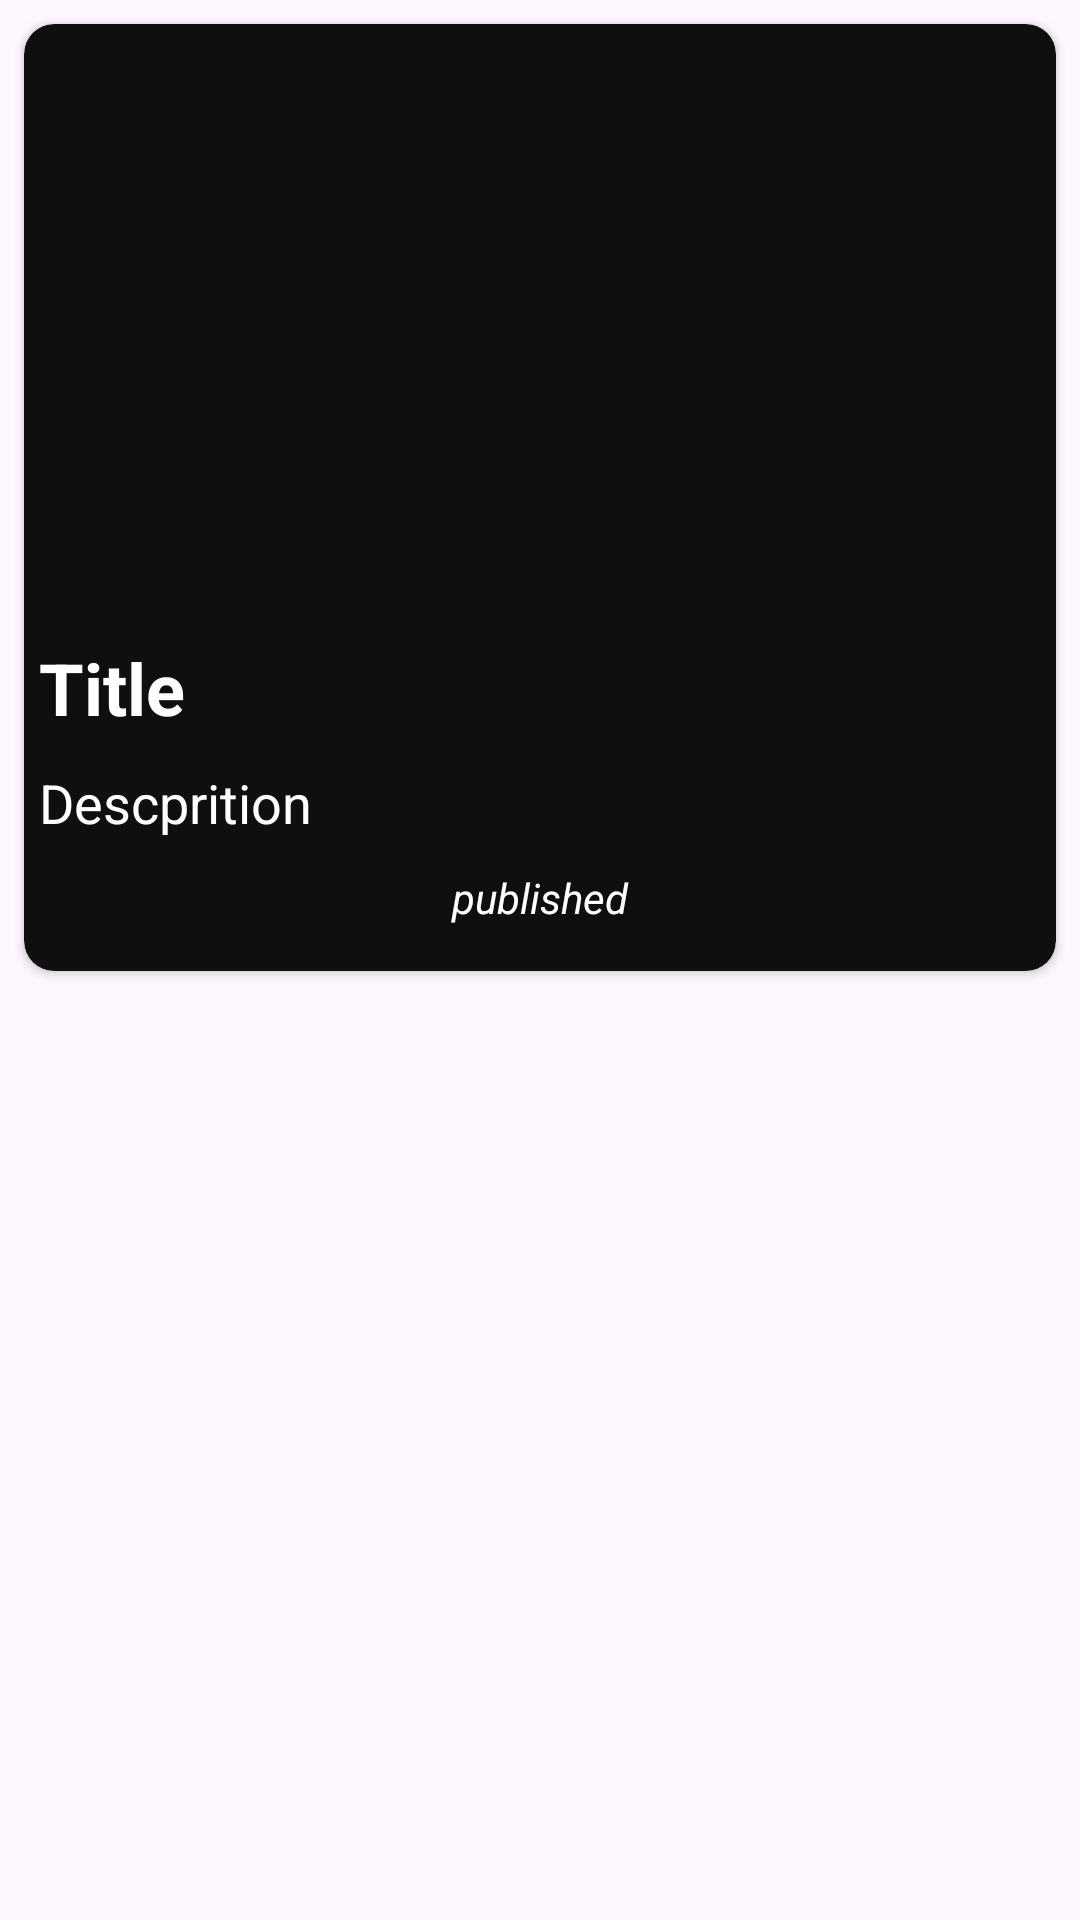

Write the Android layout XML for this screen, with the resource values it uses.
<!-- AndroidManifest.xml: application theme Theme.StudentManagementSystem -->
<!-- res/layout/sample_row.xml -->
<?xml version="1.0" encoding="utf-8"?>
<LinearLayout xmlns:android="http://schemas.android.com/apk/res/android"
    xmlns:app="http://schemas.android.com/apk/res-auto"
    xmlns:tools="http://schemas.android.com/tools"
    android:layout_width="match_parent"
    android:layout_height="wrap_content">

    <androidx.cardview.widget.CardView
        android:id="@+id/cardview"
        android:layout_width="match_parent"
        android:layout_height="wrap_content"
        android:layout_marginStart="8dp"
        android:layout_marginTop="8dp"
        android:layout_marginEnd="8dp"
        android:layout_marginBottom="10dp"
        android:backgroundTint="#100F0F"
        android:elevation="30dp"
        app:cardCornerRadius="10dp">

        <LinearLayout
            android:layout_width="match_parent"
            android:layout_height="match_parent"
            android:orientation="vertical">

            <ImageView
                android:id="@+id/newsimage"
                android:layout_width="match_parent"
                android:layout_height="180dp"
                android:scaleType="centerCrop"
                android:padding="10dp"
                tools:srcCompat="@tools:sample/avatars" />

            <TextView
                android:id="@+id/ititle"
                android:layout_width="match_parent"
                android:layout_height="wrap_content"
                android:ellipsize="end"
                android:layout_marginTop="20dp"
                android:padding="5dp"
                android:text="Title"
                android:textColor="@color/white"
                android:textSize="24dp"
                android:textStyle="bold" />

            <TextView
                android:id="@+id/idescprition"
                android:layout_width="match_parent"
                android:layout_height="wrap_content"
                android:ellipsize="end"


                android:padding="5dp"
                android:text="Descprition"
                android:textColor="@color/white"
                android:textSize="18sp" />

            <TextView
                android:id="@+id/ipublish"
                android:layout_width="match_parent"
                android:layout_height="wrap_content"
                android:layout_marginBottom="10dp"

                android:gravity="center"
                android:padding="5dp"
                android:text="published"
                android:textColor="@color/white"
                android:textStyle="italic" />


        </LinearLayout>
    </androidx.cardview.widget.CardView>
</LinearLayout>
<!-- resources referenced by this layout -->
<resources>
  <color name="white">#FFFFFF</color>
  <style name="Theme.StudentManagementSystem" parent="Theme.Material3.Light.NoActionBar">
          
  
          
          <item name="android:statusBarColor">@color/white</item>
          <item name="android:windowLightStatusBar">true</item>
          <item name="android:screenOrientation">userPortrait</item>
          
      </style>
</resources>
